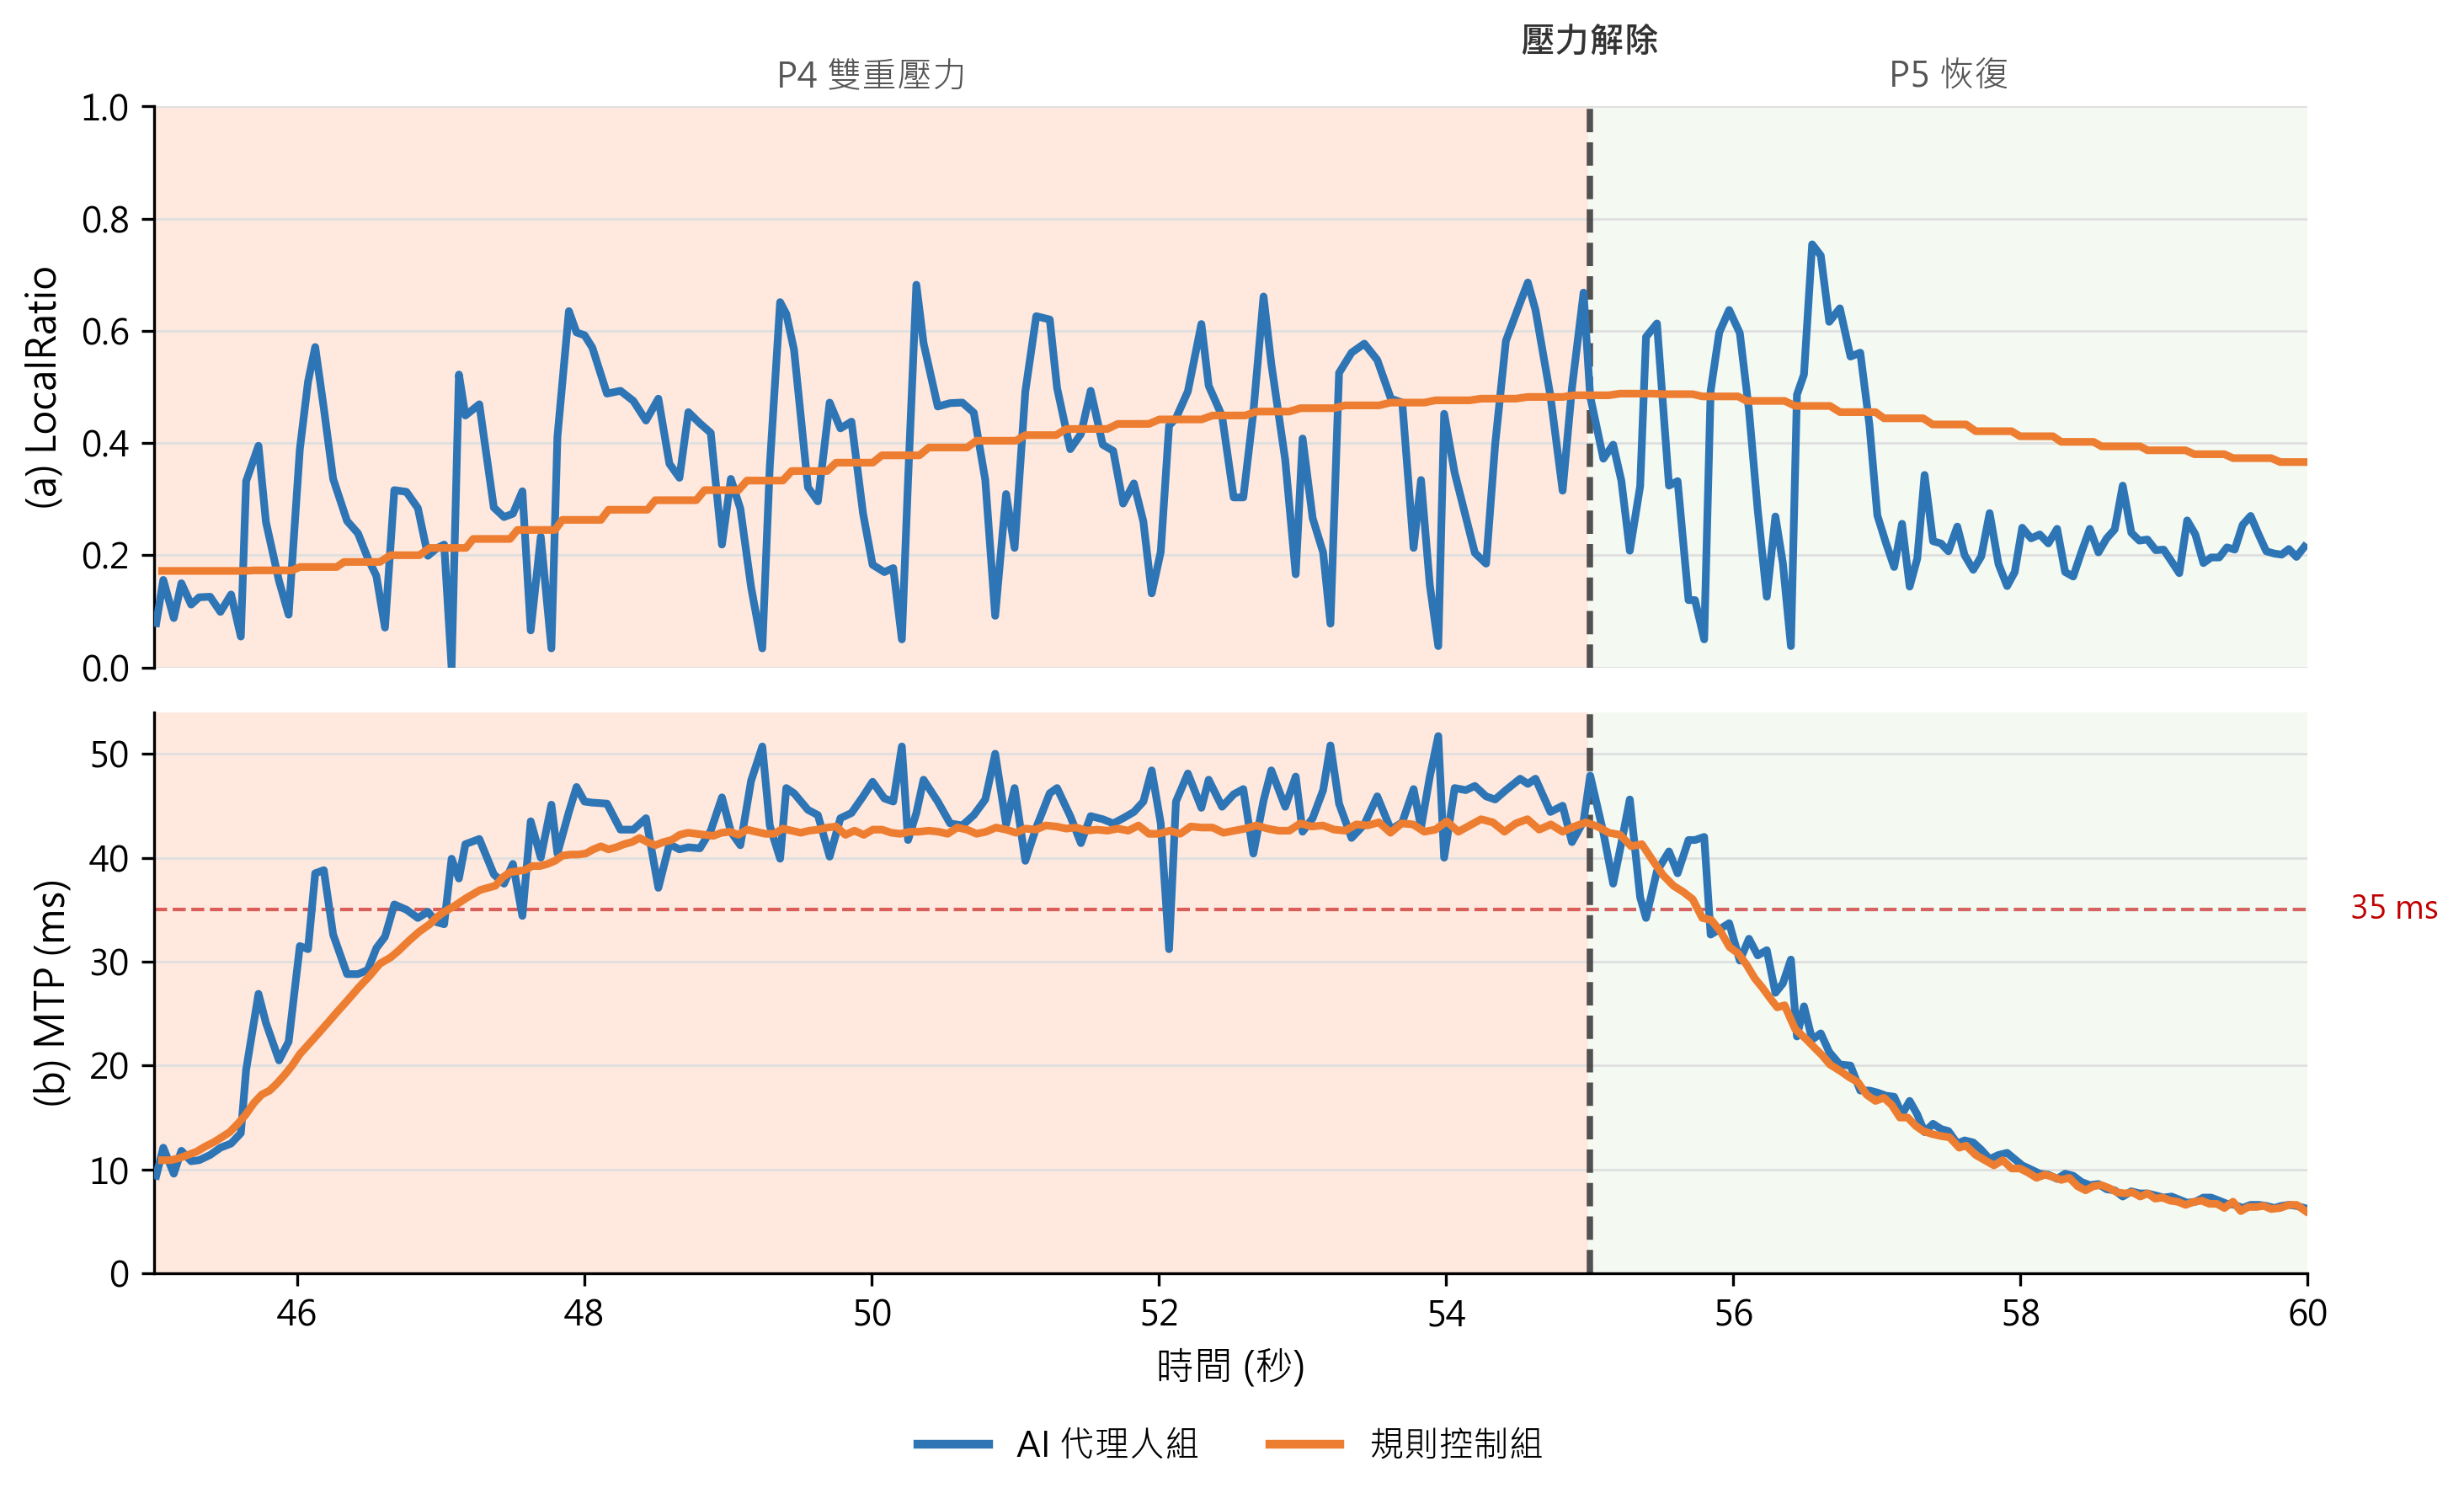

Recreate this plot in Python.
"""
圖 10:壓力解除階段 LocalRatio 與 MTP 微觀反應對照
"""
import matplotlib.pyplot as plt
from matplotlib import rcParams
import pandas as pd

rcParams["font.sans-serif"] = ["Microsoft JhengHei", "PingFang TC",
                                "Noto Sans CJK TC", "SimHei"]
rcParams["axes.unicode_minus"] = False

AI_FILE = "Result_Standard_01.csv"
RB_FILE = "Baseline_Standard_01.csv"

T_START = 45
T_END = 60

def load(path):
    df = pd.read_csv(path)
    df.columns = df.columns.str.replace("\ufeff", "", regex=False)
    df = df[(df["Elapsed(s)"] >= T_START) & (df["Elapsed(s)"] <= T_END)]
    return df.reset_index(drop=True)

ai = load(AI_FILE)
rb = load(RB_FILE)

color_ai = "#2E75B6"
color_rb = "#ED7D31"
color_grid = "#E0E0E0"

# 縮小兩子圖間距 + 縮小圖高
fig, (ax1, ax2) = plt.subplots(
    2, 1, figsize=(11, 6), dpi=150,
    sharex=True,
    gridspec_kw={"height_ratios": [1, 1], "hspace": 0.08}  # ← 從 0.15 縮到 0.08
)

# 背景色帶改淡
P4_BG = "#FFE8DD"   # 淡化的橘紅
P5_BG = "#F4F9F2"   # 淡化的綠

# ===== 上子圖:LocalRatio =====
ax1.axvspan(45, 55, color=P4_BG, alpha=1.0, zorder=0)
ax1.axvspan(55, 60, color=P5_BG, alpha=1.0, zorder=0)

ax1.text(50, 1.02, "P4 雙重壓力", fontsize=10, ha="center", va="bottom",
         transform=ax1.get_xaxis_transform(), color="#555555")
ax1.text(57.5, 1.02, "P5 恢復", fontsize=10, ha="center", va="bottom",
         transform=ax1.get_xaxis_transform(), color="#555555")

# 壓力解除垂直線加粗加深
ax1.axvline(55, color="#333333", linestyle="--", linewidth=1.8, alpha=0.85, zorder=2)

# 線條加粗
ax1.plot(ai["Elapsed(s)"], ai["LoadRatio"], color=color_ai,
         linewidth=2.2, zorder=3)
ax1.plot(rb["Elapsed(s)"], rb["LoadRatio"], color=color_rb,
         linewidth=2.2, zorder=3)

ax1.set_ylabel("(a) LocalRatio", fontsize=11)
ax1.set_ylim(0, 1)
ax1.set_xlim(T_START, T_END)
ax1.grid(axis="y", color=color_grid, linewidth=0.7, zorder=1)
ax1.set_axisbelow(True)
ax1.spines["top"].set_visible(False)
ax1.spines["right"].set_visible(False)
# 下邊框取消(跟 ax2 共軸)
ax1.spines["bottom"].set_visible(False)
ax1.tick_params(axis="x", which="both", length=0)

# ===== 下子圖:MTP =====
ax2.axvspan(45, 55, color=P4_BG, alpha=1.0, zorder=0)
ax2.axvspan(55, 60, color=P5_BG, alpha=1.0, zorder=0)
ax2.axvline(55, color="#333333", linestyle="--", linewidth=1.8, alpha=0.85, zorder=2)

ax2.axhline(35, color="#C00000", linestyle="--", linewidth=1.0, alpha=0.6, zorder=2)
ax2.text(1.02, 35, "35 ms",
         transform=ax2.get_yaxis_transform(),
         fontsize=9, color="#C00000", ha="left", va="center")

ax2.plot(ai["Elapsed(s)"], ai["MTP(ms)"], color=color_ai,
         linewidth=2.2, zorder=3)
ax2.plot(rb["Elapsed(s)"], rb["MTP(ms)"], color=color_rb,
         linewidth=2.2, zorder=3)

ax2.set_xlabel("時間 (秒)", fontsize=11)
ax2.set_ylabel("(b) MTP (ms)", fontsize=11)
ax2.set_ylim(0, None)
ax2.grid(axis="y", color=color_grid, linewidth=0.7, zorder=1)
ax2.set_axisbelow(True)
ax2.spines["top"].set_visible(False)
ax2.spines["right"].set_visible(False)

# 壓力解除標籤:在上圖上方、垂直線正上方
ax1.annotate("壓力解除",
             xy=(55, 1.08), xytext=(55, 1.08),
             xycoords=("data", "axes fraction"),
             fontsize=10, color="#333333",
             ha="center", va="bottom",
             fontweight="bold")

# 圖例放圖外下方
ax2.legend(handles=[
    plt.Line2D([0], [0], color=color_ai, linewidth=2.5, label="AI 代理人組"),
    plt.Line2D([0], [0], color=color_rb, linewidth=2.5, label="規則控制組"),
], loc="upper center", bbox_to_anchor=(0.5, -0.22),
   ncol=2, frameon=False, fontsize=10)

plt.savefig("fig10.png", dpi=300, bbox_inches="tight", facecolor="white")
plt.close()
print("已輸出 fig10.png")
